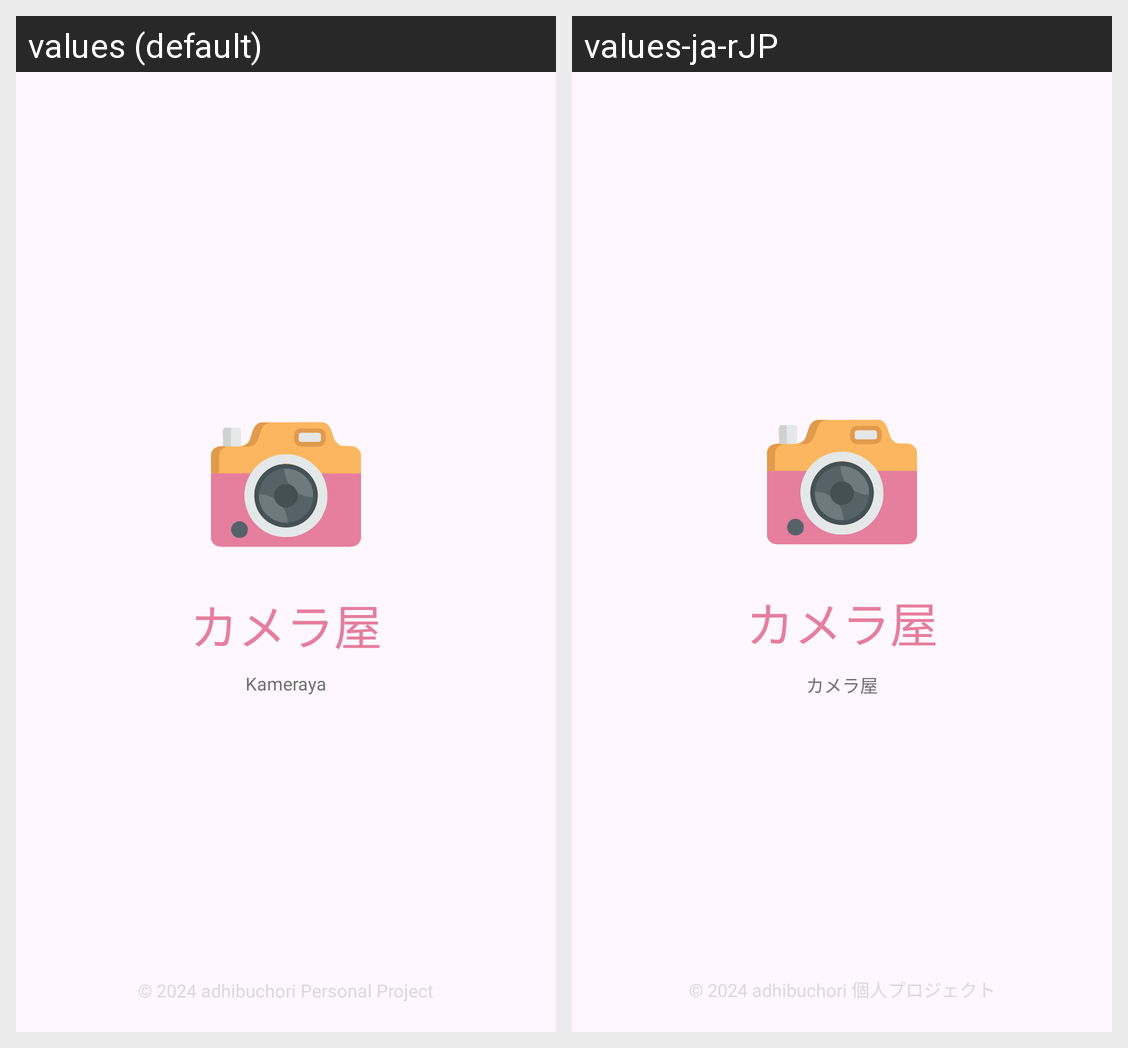

For this localized Android screen grid, give each drawn string resource with its value in every locale shown.
Android screen res/layout/fragment_splash.xml rendered under 2 locales, left to right: values (default), values-ja-rJP. Device: Nexus 5 (rendered at 1080×1920; each locale shown at half size, 540×960, under a caption strip naming it); theme Theme.Kameraya.
Strings drawn on this screen, with the default value and each locale's value (text and hints the layout hard-codes, and strings that could not be matched under every locale, appear in the picture but are not listed):

app_name
  values: カメラ屋
  values-ja-rJP: カメラ屋

app_subtitle
  values: Kameraya
  values-ja-rJP: カメラ屋

app_copyright
  values: © 2024 adhibuchori Personal Project
  values-ja-rJP: © 2024 adhibuchori 個人プロジェクト
